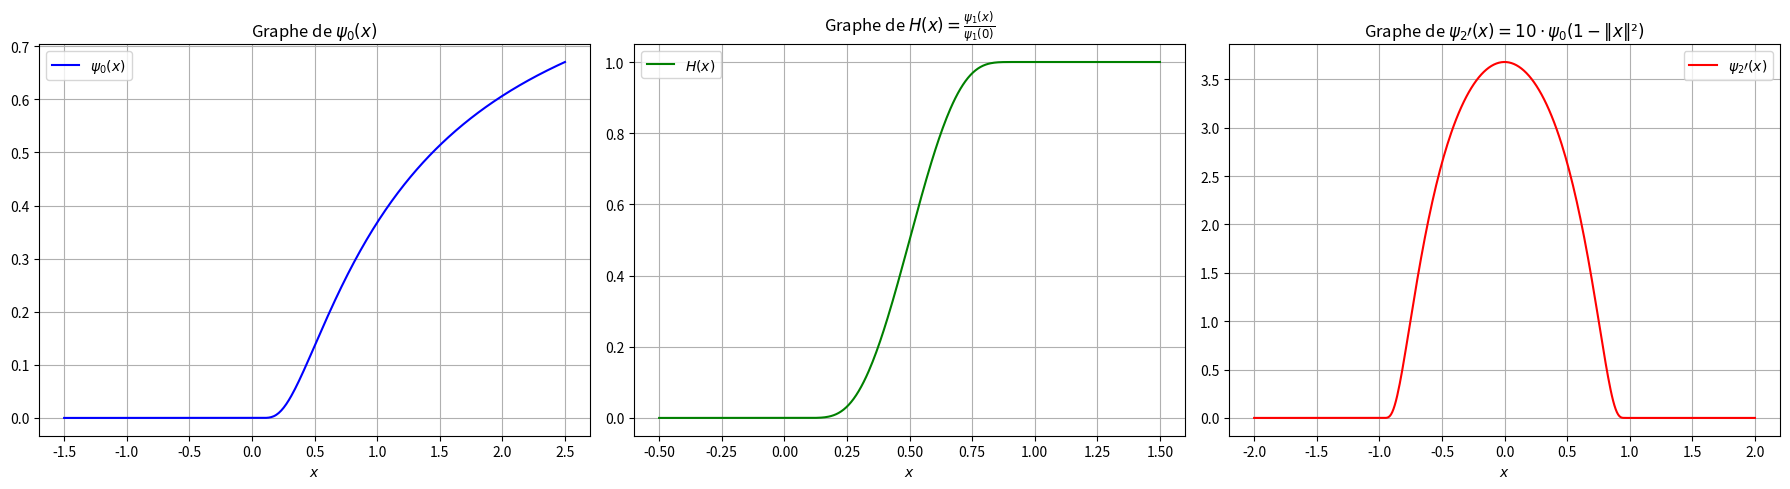

Here is the Python script that generated this plot:
import numpy as np
import matplotlib.pyplot as plt
from scipy.integrate import quad

def psi_0(x):
    return np.exp(-1/x) if x > 0 else 0

def integrand(t):
    return psi_0(t) * psi_0(1 - t)

def psi_1(x):
    result, _ = quad(integrand, 0, x)
    return result

def normalized_psi_1(x):
    result = psi_1(x)
    div = psi_1(1)
    return result / div

def psi_2(x):
    return psi_0(1 - np.abs(x)**2)

x_values = np.linspace(-2, 2, 400)
x2_values = np.linspace(-1.5, 2.5, 400)
x3_values = np.linspace(-0.5, 1.5, 400)

psi_0_values = np.array([psi_0(x) for x in x2_values])
psi_1_values = np.array([normalized_psi_1(x) for x in x3_values])
psi_2_values = np.array([10*psi_2(x) for x in x_values])


fig, axs = plt.subplots(1, 3, figsize=(18, 5))

axs[0].plot(x2_values, psi_0_values, label=r'$\psi_0(x)$', color='blue')
axs[0].set_title(r'Graphe de $\psi_0(x)$')
axs[0].set_xlabel(r'$x$')
axs[0].legend()
axs[0].grid(True)

axs[1].plot(x3_values, psi_1_values, label=r'$H(x)$', color='green')
axs[1].set_title(r'Graphe de $H(x)=\frac{\psi_1(x)}{\psi_1(0)}$')
axs[1].set_xlabel(r'$x$')
axs[1].legend()
axs[1].grid(True)

axs[2].plot(x_values, psi_2_values, label=r'$\psi_2\prime(x)$', color='red')
axs[2].set_title(r'Graphe de $\psi_2\prime(x)=10\cdot\psi_0(1-\|x\|²)$')
axs[2].set_xlabel(r'$x$')
axs[2].legend()
axs[2].grid(True)

plt.tight_layout()
plt.show()
